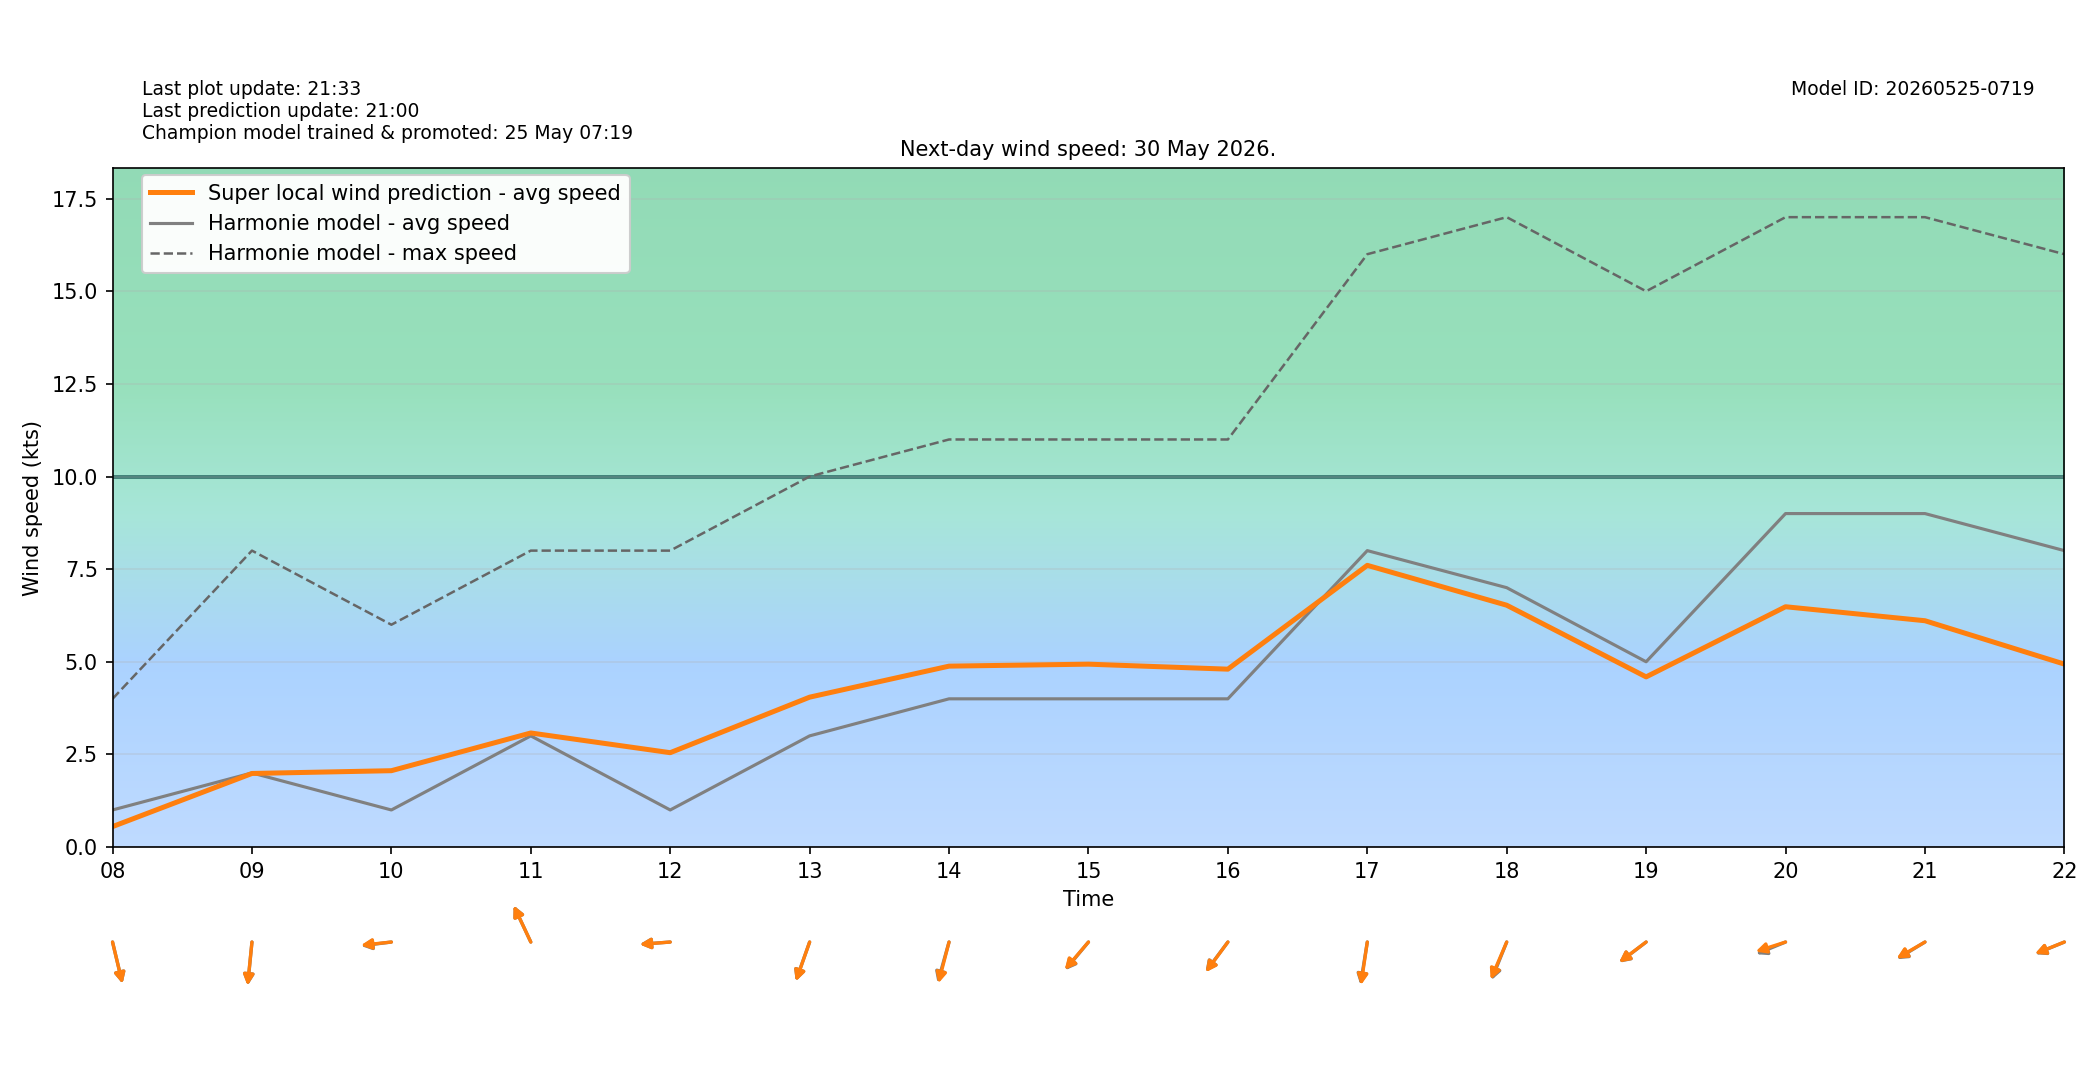

Data behind this chart, as committed beside it:
target_time_utc, target_time_local, hour_utc, hour_local, forecast_wind_speed, forecast_wind_min, forecast_wind_max, lstm_pred_wind_speed, delta_speed_lstm_minus_forecast, forecast_wind_dir_deg, lstm_pred_wind_dir_deg, delta_dir_lstm_minus_forecast
2026-05-29T22:00:00Z, 2026-05-30T00:00:00+0200, 22, 00, 2.0, 2.0, 7.0, 0.8774, -1.123, 38.0, 39.6, 1.603
2026-05-29T23:00:00Z, 2026-05-30T01:00:00+0200, 23, 01, 4.0, 4.0, 6.0, 2.015, -1.985, 57.0, 58.48, 1.483
2026-05-30T00:00:00Z, 2026-05-30T02:00:00+0200, 00, 02, 2.0, 2.0, 6.0, 1.025, -0.9755, 71.0, 73.44, 2.44
2026-05-30T01:00:00Z, 2026-05-30T03:00:00+0200, 01, 03, 1.0, 1.0, 2.0, 0.0, -1.0, 305.0, 305.9, 0.902
2026-05-30T02:00:00Z, 2026-05-30T04:00:00+0200, 02, 04, 2.0, 2.0, 3.0, 0.1566, -1.843, 309.0, 309.8, 0.8213
2026-05-30T03:00:00Z, 2026-05-30T05:00:00+0200, 03, 05, 2.0, 2.0, 3.0, 0.3531, -1.647, 313.0, 312.1, -0.9484
2026-05-30T04:00:00Z, 2026-05-30T06:00:00+0200, 04, 06, 1.0, 1.0, 2.0, 0.02174, -0.9783, 4.0, 4.681, 0.6812
2026-05-30T05:00:00Z, 2026-05-30T07:00:00+0200, 05, 07, 1.0, 1.0, 2.0, 0.6573, -0.3427, 29.0, 31.49, 2.493
2026-05-30T06:00:00Z, 2026-05-30T08:00:00+0200, 06, 08, 1.0, 1.0, 4.0, 0.5515, -0.4485, 341.0, 341.1, 0.05627
2026-05-30T07:00:00Z, 2026-05-30T09:00:00+0200, 07, 09, 2.0, 2.0, 8.0, 1.985, -0.01482, 8.0, 8.322, 0.3219
2026-05-30T08:00:00Z, 2026-05-30T10:00:00+0200, 08, 10, 1.0, 1.0, 6.0, 2.06, 1.06, 85.0, 85.76, 0.7632
2026-05-30T09:00:00Z, 2026-05-30T11:00:00+0200, 09, 11, 3.0, 3.0, 8.0, 3.078, 0.07813, 146.0, 145.9, -0.05583
2026-05-30T10:00:00Z, 2026-05-30T12:00:00+0200, 10, 12, 1.0, 1.0, 8.0, 2.546, 1.546, 87.0, 86.9, -0.09782
2026-05-30T11:00:00Z, 2026-05-30T13:00:00+0200, 11, 13, 3.0, 3.0, 10.0, 4.045, 1.045, 27.0, 26.81, -0.1905
2026-05-30T12:00:00Z, 2026-05-30T14:00:00+0200, 12, 14, 4.0, 4.0, 11.0, 4.882, 0.8823, 22.0, 20.41, -1.588
2026-05-30T13:00:00Z, 2026-05-30T15:00:00+0200, 13, 15, 4.0, 4.0, 11.0, 4.935, 0.9352, 50.0, 50.94, 0.9447
2026-05-30T14:00:00Z, 2026-05-30T16:00:00+0200, 14, 16, 4.0, 4.0, 11.0, 4.8, 0.8005, 47.0, 46.56, -0.4413
2026-05-30T15:00:00Z, 2026-05-30T17:00:00+0200, 15, 17, 8.0, 8.0, 16.0, 7.602, -0.3977, 13.0, 11.97, -1.027
2026-05-30T16:00:00Z, 2026-05-30T18:00:00+0200, 16, 18, 7.0, 7.0, 17.0, 6.526, -0.4736, 30.0, 31.64, 1.637
2026-05-30T17:00:00Z, 2026-05-30T19:00:00+0200, 17, 19, 5.0, 5.0, 15.0, 4.592, -0.408, 62.0, 62.4, 0.3966
2026-05-30T18:00:00Z, 2026-05-30T20:00:00+0200, 18, 20, 9.0, 9.0, 17.0, 6.485, -2.515, 74.0, 77.44, 3.441
2026-05-30T19:00:00Z, 2026-05-30T21:00:00+0200, 19, 21, 9.0, 9.0, 17.0, 6.108, -2.892, 67.0, 68.06, 1.06
2026-05-30T20:00:00Z, 2026-05-30T22:00:00+0200, 20, 22, 8.0, 8.0, 16.0, 4.937, -3.063, 74.0, 74.48, 0.4822
2026-05-30T21:00:00Z, 2026-05-30T23:00:00+0200, 21, 23, 7.0, 7.0, 14.0, 4.035, -2.965, 64.0, 66.18, 2.175
